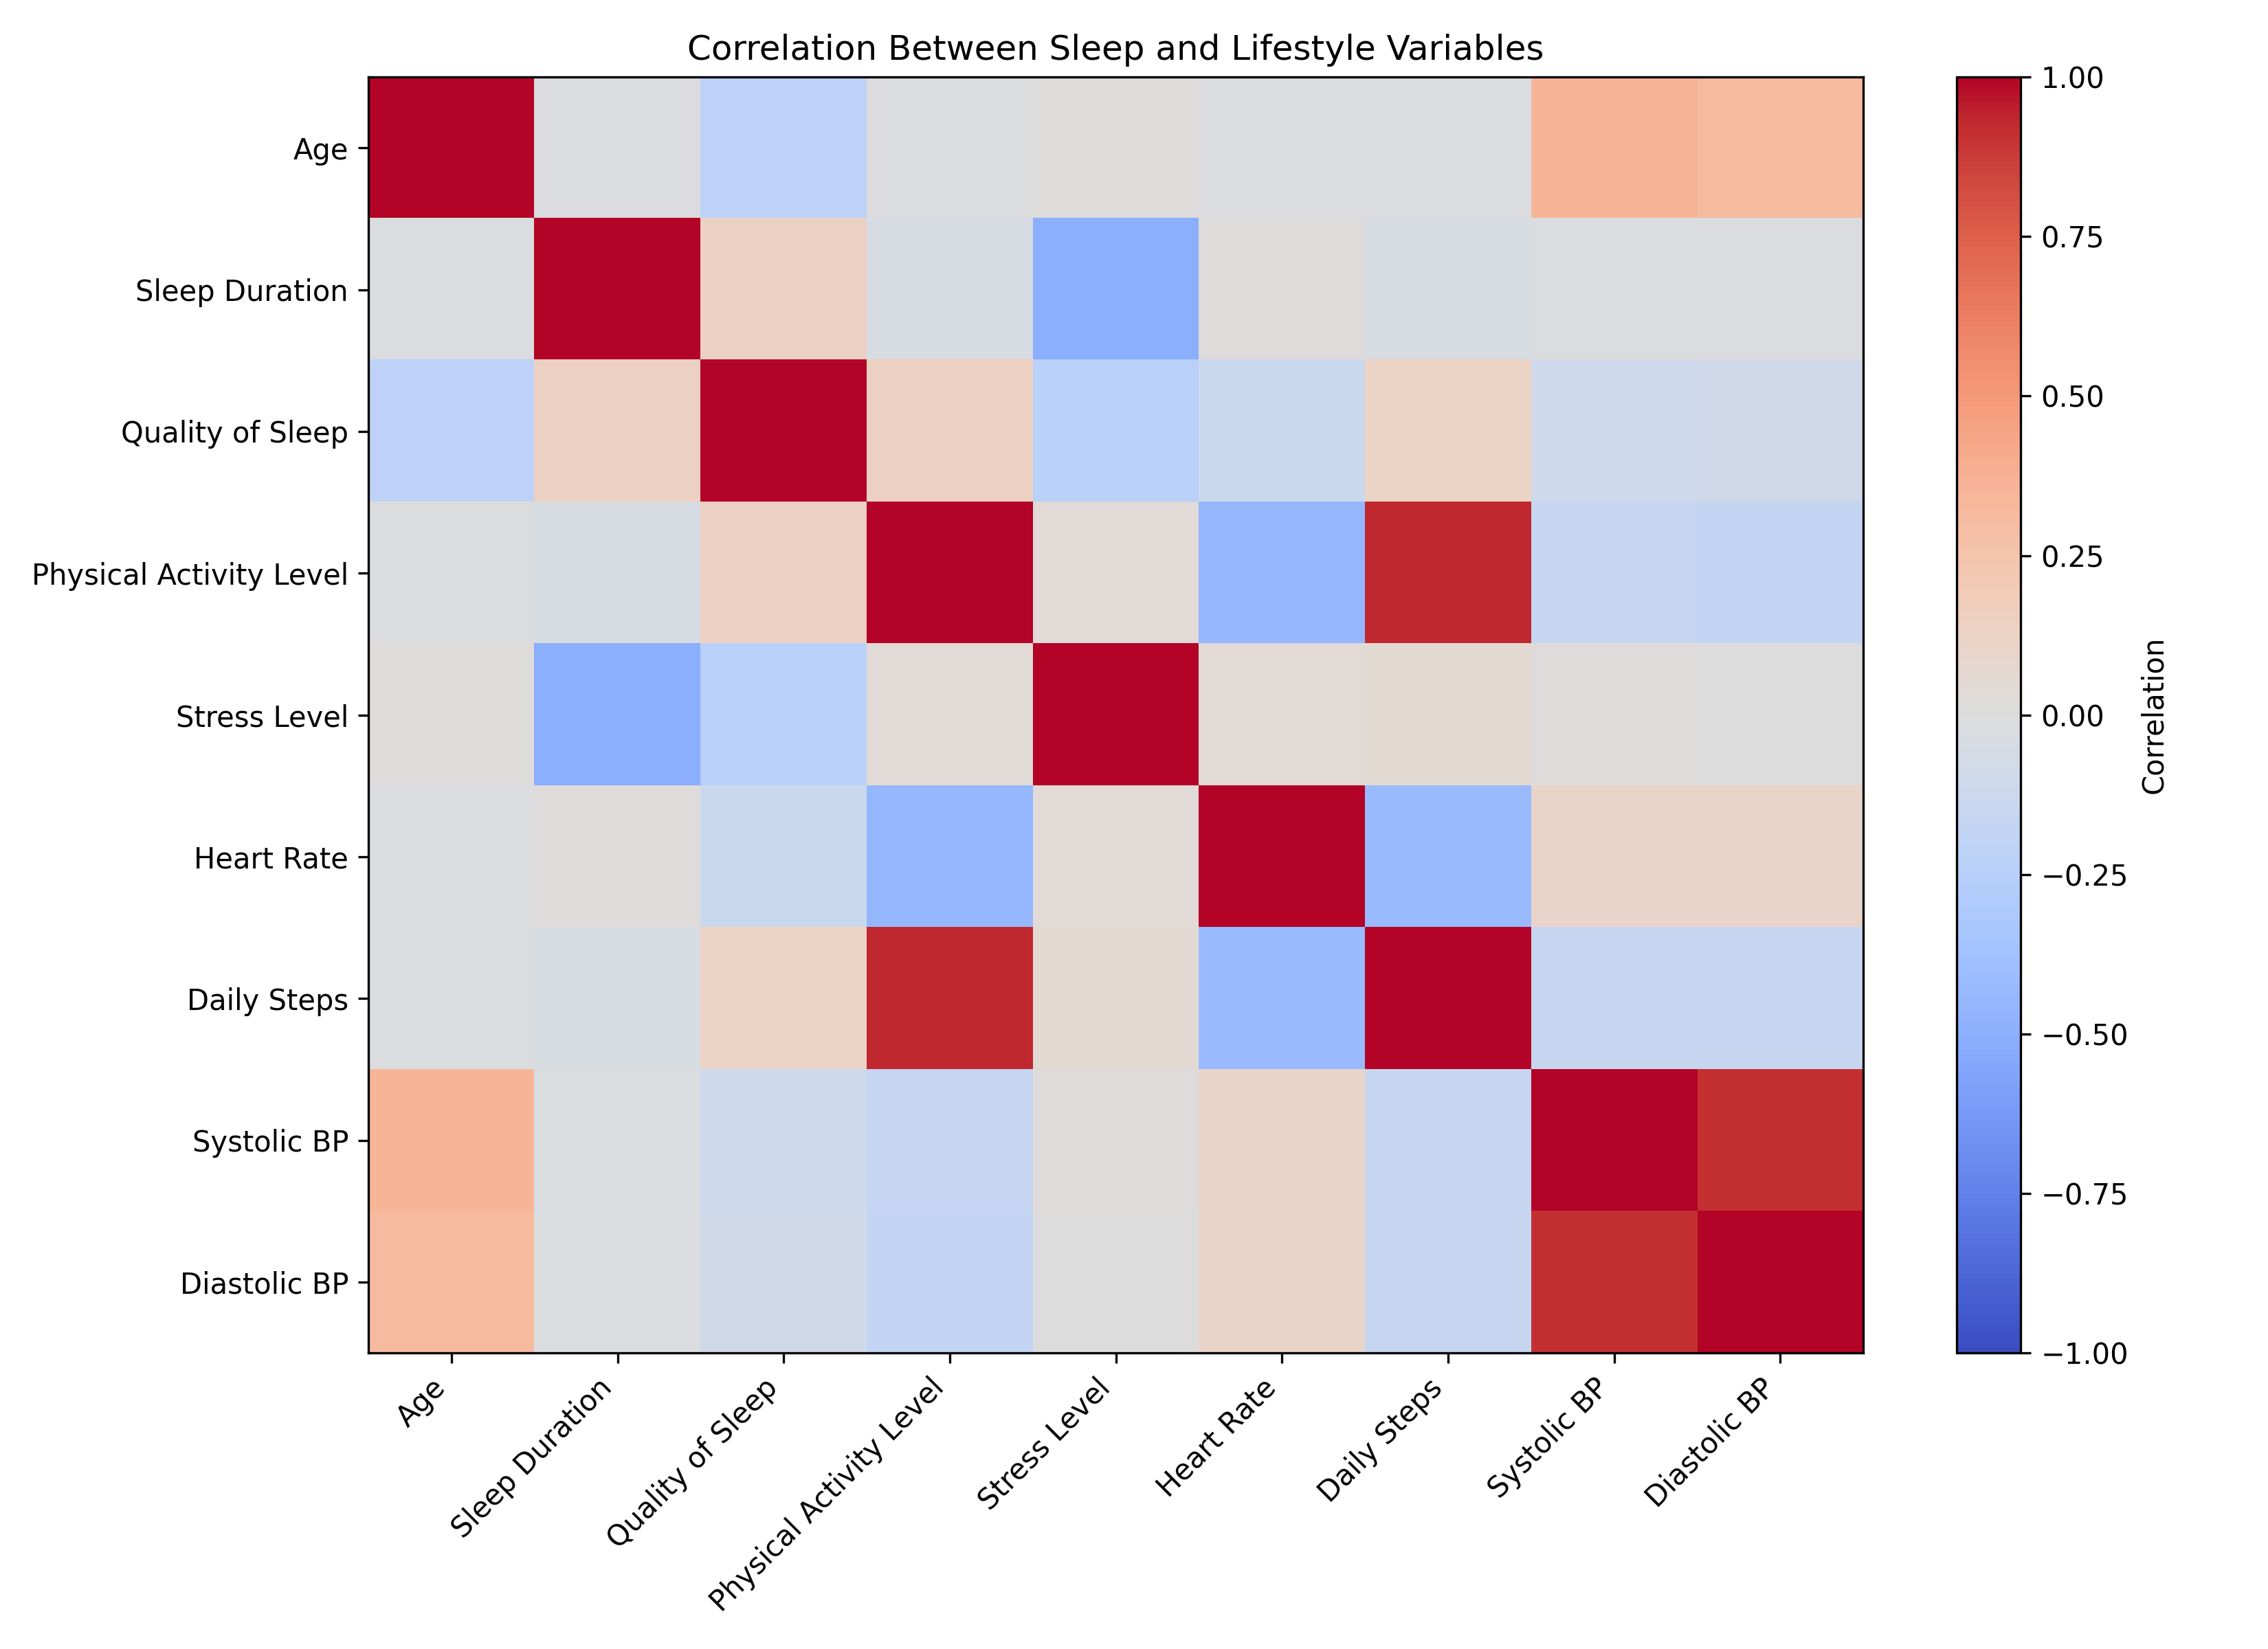

The table this chart was drawn from, first rows:
, Age, Sleep Duration, Quality of Sleep, Physical Activity Level, Stress Level, Heart Rate, Daily Steps, Systolic BP, Diastolic BP
Age, 1.0, -0.01569, -0.2135, -0.01097, 0.007557, -0.01823, -0.01784, 0.3466, 0.3135
Sleep Duration, -0.01569, 1.0, 0.1393, -0.04327, -0.5059, 0.009088, -0.04548, -0.02183, -0.02093
Quality of Sleep, -0.2135, 0.1393, 1.0, 0.1401, -0.2365, -0.1291, 0.1178, -0.1058, -0.09966
Physical Activity Level, -0.01097, -0.04327, 0.1401, 1.0, 0.03519, -0.4489, 0.9372, -0.1702, -0.1729
Stress Level, 0.007557, -0.5059, -0.2365, 0.03519, 1.0, 0.0358, 0.04966, 0.01163, -0.001614
Heart Rate, -0.01823, 0.009088, -0.1291, -0.4489, 0.0358, 1.0, -0.4233, 0.1047, 0.1019
Daily Steps, -0.01784, -0.04548, 0.1178, 0.9372, 0.04966, -0.4233, 1.0, -0.1488, -0.1531
Systolic BP, 0.3466, -0.02183, -0.1058, -0.1702, 0.01163, 0.1047, -0.1488, 1.0, 0.91
Diastolic BP, 0.3135, -0.02093, -0.09966, -0.1729, -0.001614, 0.1019, -0.1531, 0.91, 1.0
